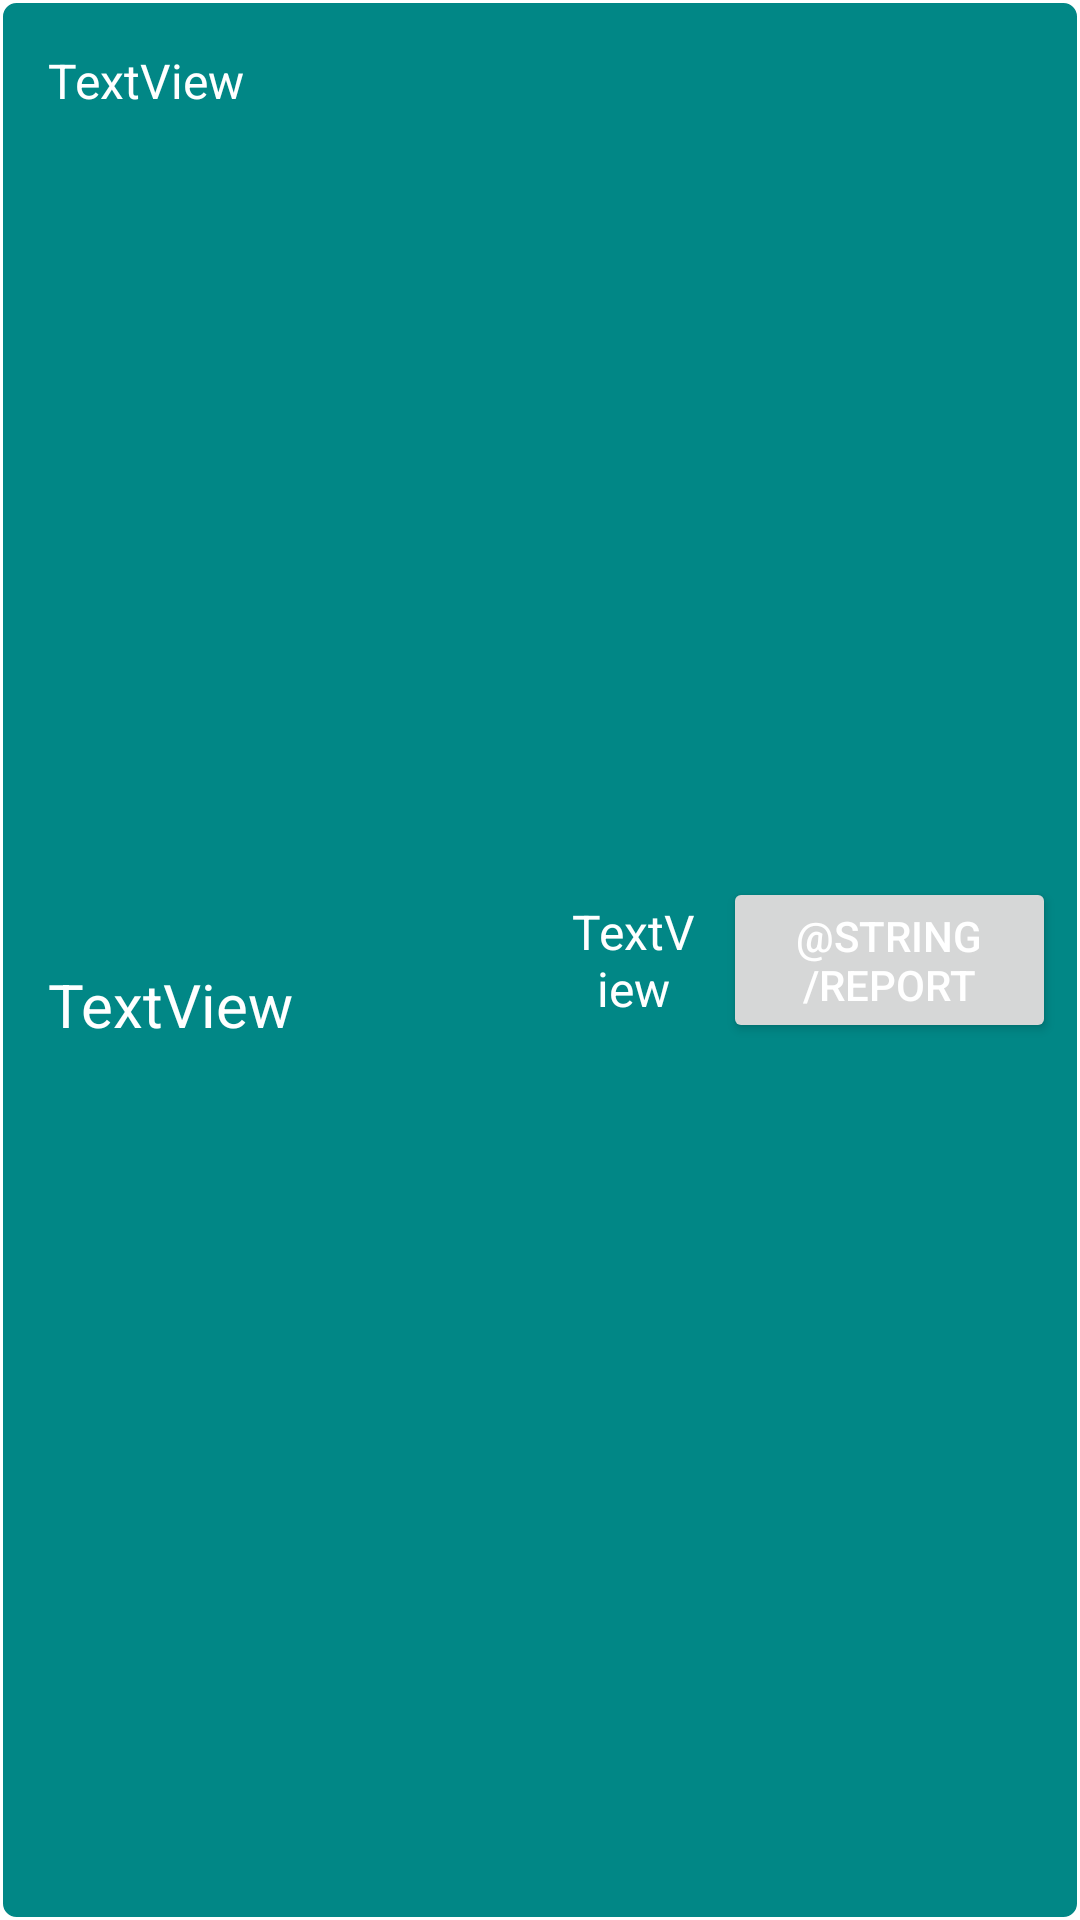

Produce the Android XML layout that renders to this screen, including the resource entries it uses.
<!-- AndroidManifest.xml: application theme Theme.HotayisStore -->
<!-- res/layout/all_item_list.xml -->
<?xml version="1.0" encoding="utf-8"?>
<androidx.constraintlayout.widget.ConstraintLayout xmlns:android="http://schemas.android.com/apk/res/android"
    xmlns:app="http://schemas.android.com/apk/res-auto"
    xmlns:tools="http://schemas.android.com/tools"
    android:layout_width="match_parent"
    android:layout_height="wrap_content"
    android:layout_marginBottom="5dp"
    android:background="@drawable/divider"
    android:padding="@dimen/padding">

    <androidx.constraintlayout.widget.Guideline
        android:id="@+id/guideline3"
        android:layout_width="wrap_content"
        android:layout_height="wrap_content"
        android:orientation="vertical"
        app:layout_constraintGuide_begin="233dp" />

    <androidx.constraintlayout.widget.Guideline
        android:id="@+id/guideline10"
        android:layout_width="wrap_content"
        android:layout_height="wrap_content"
        android:orientation="vertical"
        app:layout_constraintGuide_begin="173dp" />

    <TextView
        android:id="@+id/textViewItemName"
        android:layout_width="0dp"
        android:layout_height="wrap_content"
        android:layout_marginStart="8dp"
        android:layout_marginTop="8dp"
        android:layout_marginEnd="8dp"
        android:text="TextView"
        android:textColor="@color/white"
        android:textSize="16sp"
        app:layout_constraintEnd_toStartOf="@+id/guideline10"
        app:layout_constraintStart_toStartOf="parent"
        app:layout_constraintTop_toTopOf="parent" />

    <TextView
        android:id="@+id/textViewItemID"
        android:layout_width="0dp"
        android:layout_height="wrap_content"
        android:layout_marginStart="8dp"
        android:layout_marginEnd="8dp"
        android:text="TextView"
        android:textAlignment="viewStart"
        android:textColor="@color/white"
        android:textSize="20sp"
        app:layout_constraintBottom_toBottomOf="parent"
        app:layout_constraintEnd_toStartOf="@+id/guideline10"
        app:layout_constraintStart_toStartOf="parent"
        app:layout_constraintTop_toBottomOf="@+id/textViewItemName" />

    <TextView
        android:id="@+id/textViewItemQty"
        android:layout_width="0dp"
        android:layout_height="wrap_content"
        android:layout_marginStart="8dp"
        android:layout_marginTop="8dp"
        android:layout_marginEnd="8dp"
        android:layout_marginBottom="8dp"
        android:text="TextView"
        android:textAlignment="center"
        android:textColor="@color/white"
        android:textSize="16sp"
        app:layout_constraintBottom_toBottomOf="parent"
        app:layout_constraintEnd_toStartOf="@+id/guideline3"
        app:layout_constraintStart_toStartOf="@+id/guideline10"
        app:layout_constraintTop_toTopOf="parent" />

    <Button
        android:id="@+id/buttonReport"
        android:layout_width="0dp"
        android:layout_height="wrap_content"
        android:text="@string/report"
        android:textSize="14sp"
        app:layout_constraintBottom_toBottomOf="@+id/textViewItemQty"
        android:textColor="@color/white"
        app:layout_constraintEnd_toEndOf="parent"
        app:layout_constraintStart_toStartOf="@+id/guideline3"
        app:layout_constraintTop_toTopOf="@+id/textViewItemQty" />

</androidx.constraintlayout.widget.ConstraintLayout>
<!-- resources referenced by this layout -->
<resources>
  <color name="white">#FFFFFFFF</color>
  
      //Theme color by Chong Jing Yung
  <dimen name="padding">8dp</dimen>
  <!-- drawable divider (drawable-v24) -->
  <?xml version="1.0" encoding="utf-8"?>
  <shape xmlns:android="http://schemas.android.com/apk/res/android"
      android:shape="rectangle">
      <solid android:color="@color/teal_700" />
      <stroke
          android:width="1dp"
          android:color="@color/white" />
      <corners android:radius="5dp"/>
  </shape>
  <style name="Theme.HotayisStore" parent="Theme.MaterialComponents.DayNight.DarkActionBar">
          
          <item name="colorPrimary">@color/blue_Normal</item>
          <item name="colorPrimaryVariant">@color/blue_Dark</item>
          <item name="colorOnPrimary">@color/white</item>
          
          <item name="colorSecondary">@color/teal_200</item>
          <item name="colorSecondaryVariant">@color/teal_700</item>
          <item name="colorOnSecondary">@color/black</item>
          
          <item name="android:statusBarColor" tools:targetApi="l">?attr/colorPrimaryVariant</item>
          
      </style>
  <color name="teal_700">#FF018786</color>
  <color name="blue_Normal">#00acc1</color>
  
      //Navigation bar color by Chong Jing Yung
  <color name="blue_Dark">#007c91</color>
  <color name="teal_200">#FF03DAC5</color>
  <color name="black">#FF000000</color>
</resources>
